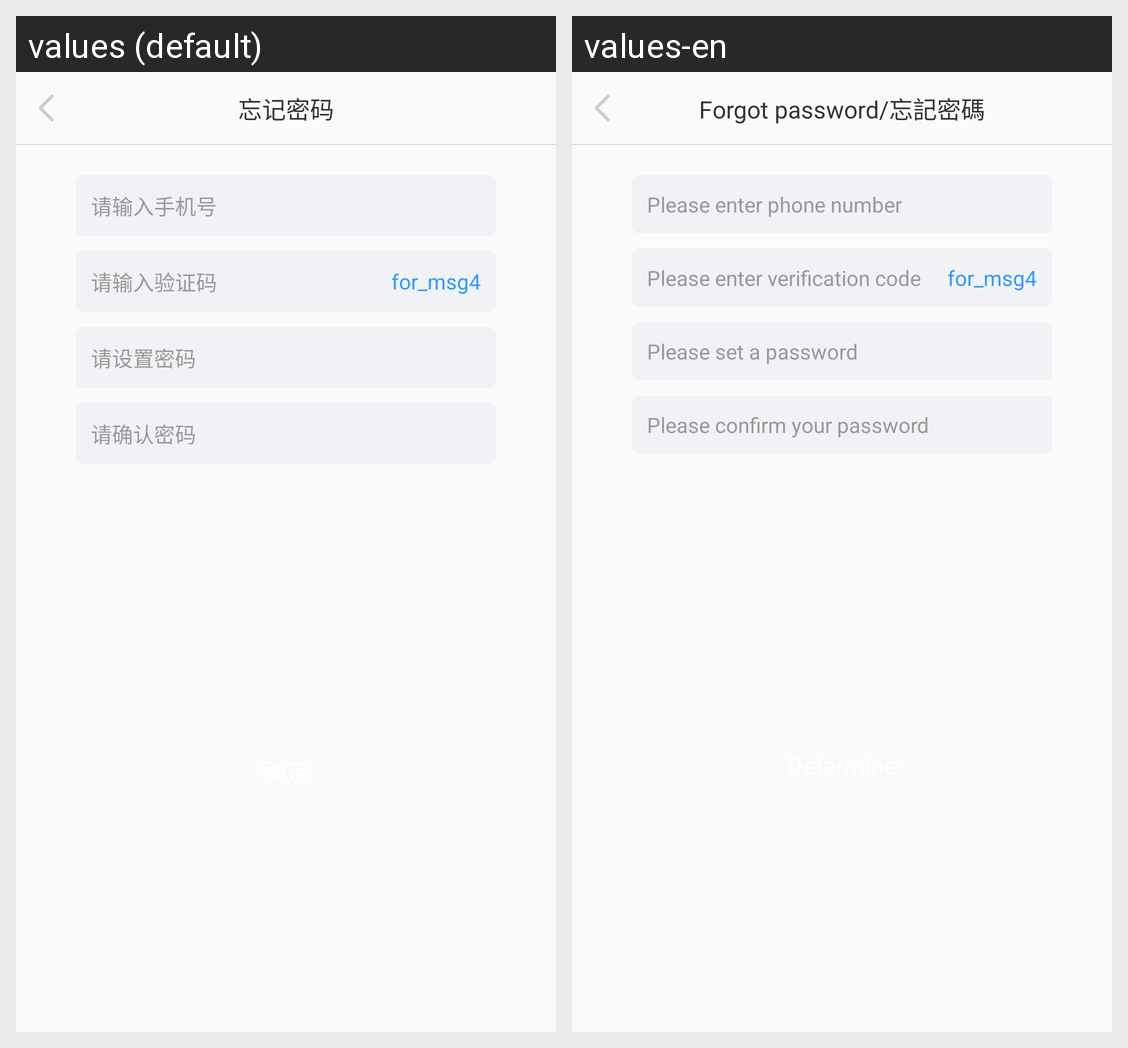

Translations of the strings shown on this Android screen, per locale in the grid:
Android screen res/layout/activity_forget_password.xml rendered under 2 locales, left to right: values (default), values-en. Device: Nexus 5 (rendered at 1080×1920; each locale shown at half size, 540×960, under a caption strip naming it); theme AppTheme.
Strings drawn on this screen, with the default value and each locale's value (text and hints the layout hard-codes, and strings that could not be matched under every locale, appear in the picture but are not listed):

for_msg
  values: 忘记密码
  values-en: Forgot password/忘記密碼

for_msg2
  values: 请输入手机号
  values-en: Please enter phone number

for_msg3
  values: 请输入验证码
  values-en: Please enter verification code

for_msg5
  values: 请设置密码
  values-en: Please set a password

for_msg6
  values: 请确认密码
  values-en: Please confirm your password
